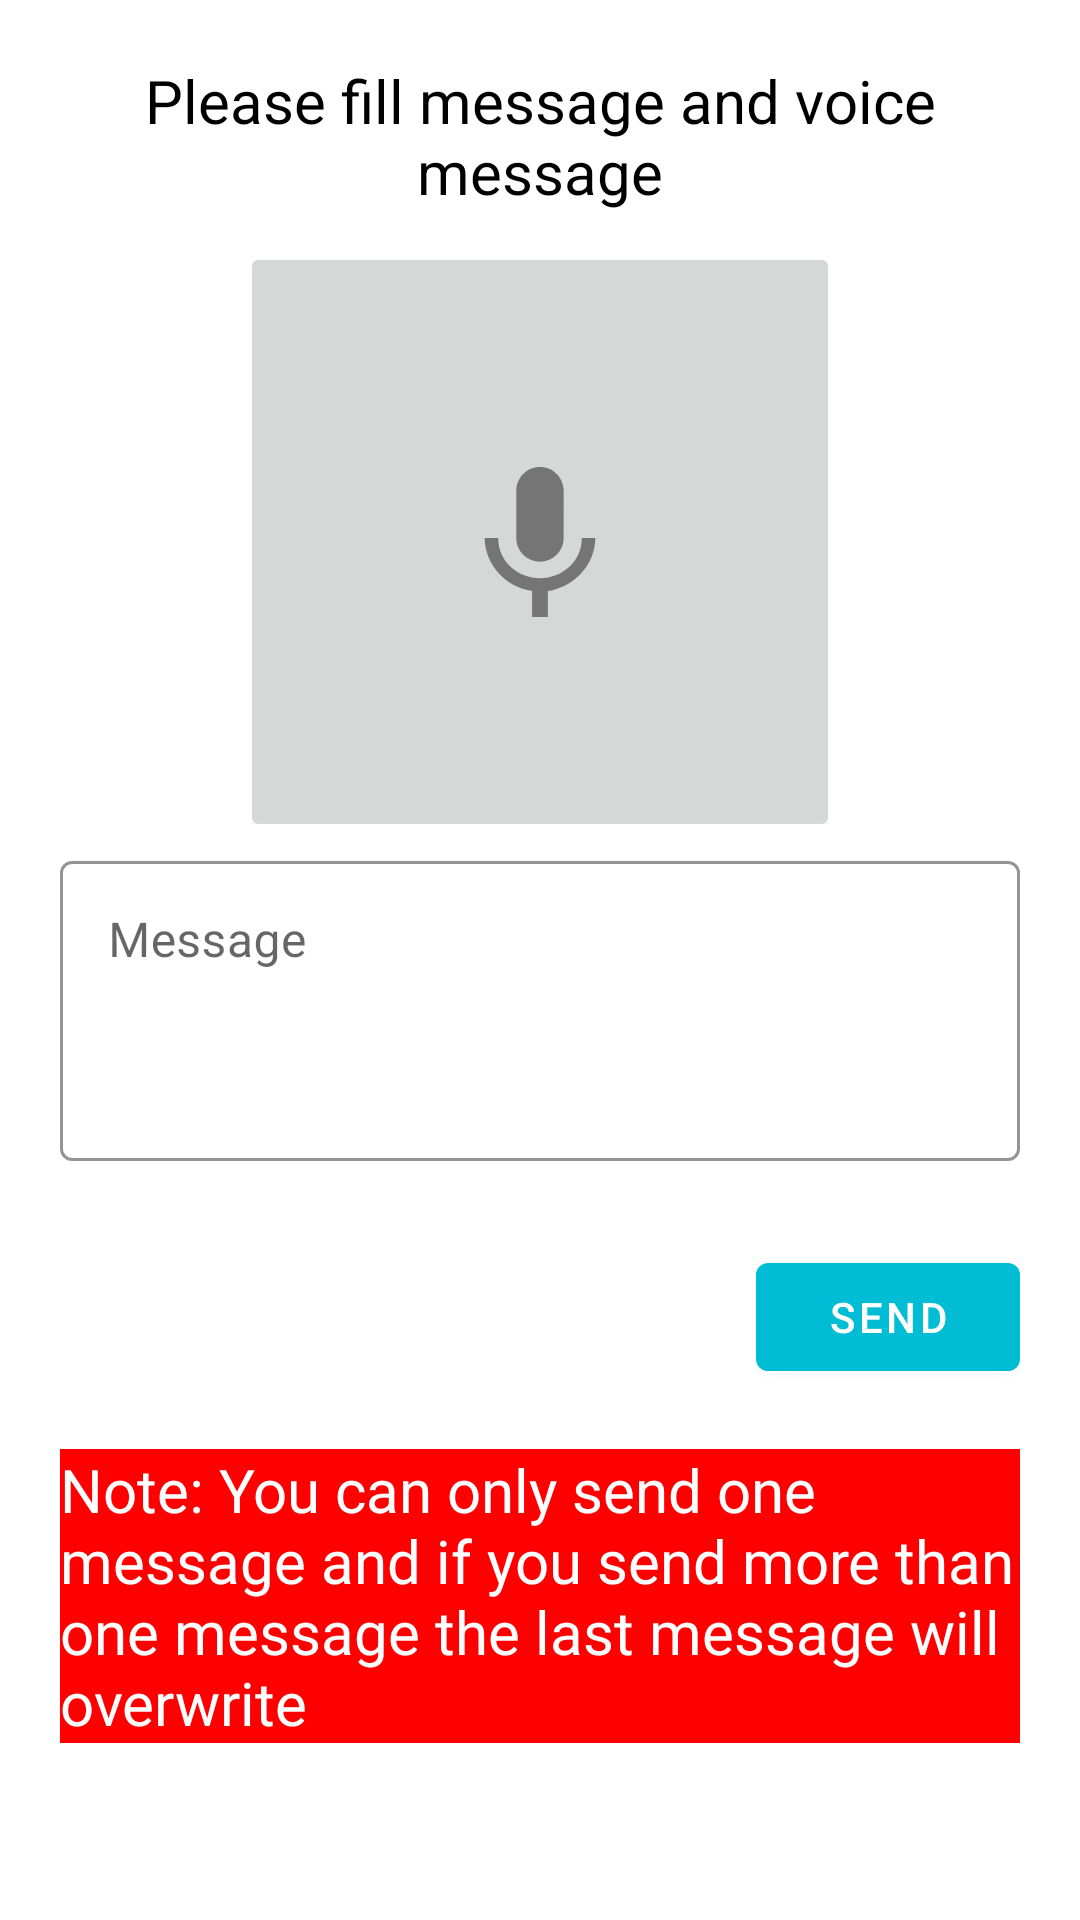

Layout XML and referenced resources for this Android screen:
<!-- AndroidManifest.xml: application theme AppTheme -->
<!-- res/layout/activity_send_message.xml -->
<?xml version="1.0" encoding="utf-8"?>
<ScrollView
    xmlns:android="http://schemas.android.com/apk/res/android"
    xmlns:app="http://schemas.android.com/apk/res-auto"
    xmlns:tools="http://schemas.android.com/tools"
    android:layout_width="match_parent"
    android:layout_height="match_parent">
    <LinearLayout
    android:layout_width="match_parent"
    android:layout_height="wrap_content"
    tools:context=".SendMessageActivity"
    android:orientation="vertical">
        <TextView
            android:textSize="20sp"
            android:textColor="@color/colorBlack"
            android:layout_marginTop="20dp"
            android:layout_marginBottom="10dp"
            android:gravity="center"
            android:text="Please fill message and voice message"
            android:layout_marginHorizontal="20dp"
            android:layout_width="match_parent"
            android:layout_height="wrap_content"
            />
    <ImageButton
        android:id="@+id/sendVoiceIb"
        style="@style/Widget.Design.CustomFloatingActionButtonBlue"
        android:layout_gravity="center_horizontal"
        android:layout_width="200dp"
        android:layout_height="200dp"
        android:src="@drawable/mic_image"/>
    <com.google.android.material.textfield.TextInputLayout
        android:id="@+id/messageInputTil"
        android:hint="Message"
        android:minHeight="100dp"
        android:layout_width="match_parent"
        android:layout_marginHorizontal="20dp"
        style="@style/Widget.Bindi.TextInputLayout"
        android:layout_height="wrap_content">
        <EditText
            android:gravity="start"
            android:maxLength="200"
            android:id="@+id/messageEt"
            android:minHeight="100dp"
            android:layout_width="match_parent"
            android:layout_height="match_parent"/>
    </com.google.android.material.textfield.TextInputLayout>
    <com.google.android.material.button.MaterialButton
        android:id="@+id/sendMb"
        android:drawableRight="@drawable/send_arrow"
        android:layout_margin="20dp"
        android:layout_gravity="end"
        android:text="send"
        android:layout_width="wrap_content"
        android:layout_height="wrap_content"/>
        <TextView
            android:layout_marginHorizontal="20dp"
            android:text="Note: You can only send one message and if you send more than one message the last message will overwrite"
            android:background="#FF0000"
            android:textSize="20sp"
            android:textColor="#ffffff"
            android:layout_width="wrap_content"
            android:layout_height="wrap_content"/>
</LinearLayout>
</ScrollView>
<!-- resources referenced by this layout -->
<resources>
  <color name="colorBlack">#000000</color>
  <!-- drawable mic_image (drawable-anydpi) -->
  <vector xmlns:android="http://schemas.android.com/apk/res/android"
      android:width="50dp"
      android:height="50dp"
      android:viewportWidth="24"
      android:viewportHeight="24"
      android:tint="#333333"
      android:alpha="0.6">
    <group android:scaleX="1.2631578"
        android:scaleY="1.2631578"
        android:translateX="-3.1578948"
        android:translateY="-2.5263157">
      <path
          android:fillColor="@android:color/white"
          android:pathData="M12,14c1.66,0 2.99,-1.34 2.99,-3L15,5c0,-1.66 -1.34,-3 -3,-3S9,3.34 9,5v6c0,1.66 1.34,3 3,3zM17.3,11c0,3 -2.54,5.1 -5.3,5.1S6.7,14 6.7,11L5,11c0,3.41 2.72,6.23 6,6.72L11,21h2v-3.28c3.28,-0.48 6,-3.3 6,-6.72h-1.7z"/>
    </group>
  </vector>
  <style parent="Widget.MaterialComponents.TextInputLayout.OutlinedBox" name="Widget.Bindi.TextInputLayout">
  
      <item name="hintTextAppearance">@style/TextAppearance.Bindi.TextInputLayout.HintText</item>
  
      <item name="hintTextColor">@color/textColorPrimary</item>
  
      <item name="android:paddingBottom">8dp</item>
  
      <item name="boxStrokeColor">@color/textInputOutlineColor</item>
  
  </style>
  <style name="AppTheme" parent="Theme.MaterialComponents.Light.DarkActionBar">
          
          <item name="colorPrimary">@color/colorPrimary</item>
          <item name="colorPrimaryDark">@color/colorPrimaryDark</item>
          <item name="colorAccent">@color/colorAccent</item>
      </style>
  <style parent="TextAppearance.MaterialComponents.Subtitle2" name="TextAppearance.Bindi.TextInputLayout.HintText">
  
      <item name="android:textColor">?android:attr/textColorPrimary</item>
  
  </style>
  <color name="textColorPrimary">#442C2E</color>
  <color name="textInputOutlineColor">#2196F3</color>
  <color name="colorPrimary">#00BCD4</color>
  <color name="colorPrimaryDark">#2196F3</color>
  <color name="colorAccent">#03DAC5</color>
</resources>
